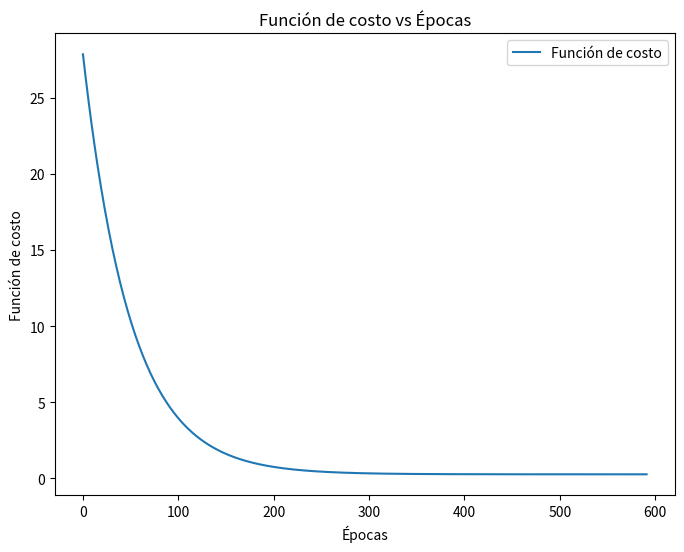
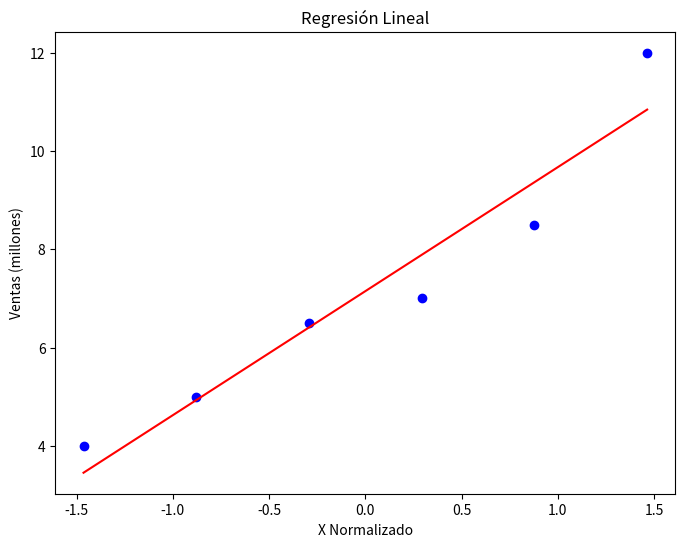

Write Python code to recreate these figures, in order.
import numpy as np
import matplotlib.pyplot as plt

# Datos iniciales
X = np.array([2019, 2020, 2021, 2022, 2023, 2024])
yd = np.array([4.0, 5.0, 6.5, 7.0, 8.5, 12.0])

# Nueva normalización: Z-score
def normalizacion_zscore(X):
    X_mean = np.mean(X)
    X_std = np.std(X)
    return (X - X_mean) / X_std

# Normalizamos los datos
X_norm = normalizacion_zscore(X)

# Depuración: Imprimir los valores normalizados
print("Valores normalizados de X:", X_norm)

# Definición de hiperparámetros
lr = 0.01
epocas_max = 5000
b0 = 0.1  # Inicialización aleatoria
b1 = 0.2
lamda = 0.001
epsilon = 1e-6  # Tolerancia para Early Stopping

m = len(X_norm)
grafica = []

# Entrenamiento con Early Stopping
epoch_count = 0
for epoch in range(epocas_max):
    Yobt = b0 + b1 * X_norm

    # Cálculo de la función de costo ECM con regularización
    J = (1 / (2 * m)) * np.sum((Yobt - yd) ** 2) + (lamda / 2) * np.sum(b1 ** 2)
    grafica.append(J)

    # Actualización de parámetros
    b0_new = b0 - lr * (1 / m) * np.sum(Yobt - yd)
    b1_new = b1 - lr * (1 / m) * np.sum((Yobt - yd) * X_norm) + (lamda / m) * b1

    # Verificar Early Stopping
    if epoch > 0 and abs(grafica[-1] - grafica[-2]) < epsilon:
        print(f"Early Stopping activado en la época {epoch + 1}")
        epoch_count = epoch + 1
        break

    # Actualizar parámetros
    b0, b1 = b0_new, b1_new
else:
    epoch_count = epocas_max

# Resultados finales
print("Parámetro b0: ", b0)
print("Parámetro b1: ", b1)
print("Épocas utilizadas: ", epoch_count)

# Graficar función de costo
plt.figure(figsize=(8, 6))
plt.plot(range(len(grafica)), grafica, label="Función de costo")
plt.xlabel("Épocas")
plt.ylabel("Función de costo")
plt.title("Función de costo vs Épocas")
plt.legend()
plt.show()

# Graficar datos y regresión
plt.figure(figsize=(8, 6))
for i in range(m):
    plt.scatter(X_norm[i], yd[i], color="blue")

x_val = [min(X_norm), max(X_norm)]
y_val = [b0 + b1 * X for X in x_val]
plt.plot(x_val, y_val, color="red")
plt.title("Regresión Lineal")
plt.xlabel("X Normalizado")
plt.ylabel("Ventas (millones)")
plt.show()

# Predicción
# X_test = float(input("Introduzca el año a predecir: "))
# X_test_norm = normalizacion_zscore(np.array([X_test]))[0]
# Y_test = b0 + b1 * X_test_norm
# print(f"Para el año {X_test} se estiman {Y_test} millones de ventas")
